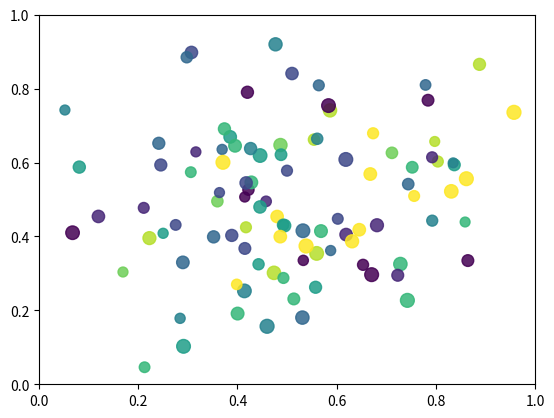

Write Python code to recreate this figure.
import math
import random
import matplotlib.pyplot as plt

def randData(num_points):
	x = [random.triangular() for i in range(num_points)]
	y = [random.triangular() for i in range(num_points)]
	colors = [random.randint(1,10) for i in range(num_points)]
	areas = [random.randint(50,100) for i in range(num_points)]
	draw_plot(x, y, areas, colors)

def draw_plot(x, y, areas, colors):
	plt.figure()
	plt.scatter(x, y, s=areas, c=colors, alpha=0.85)
	plt.axis([0.0,1.0,0.0,1.0])
	plt.show()

randData(100);

